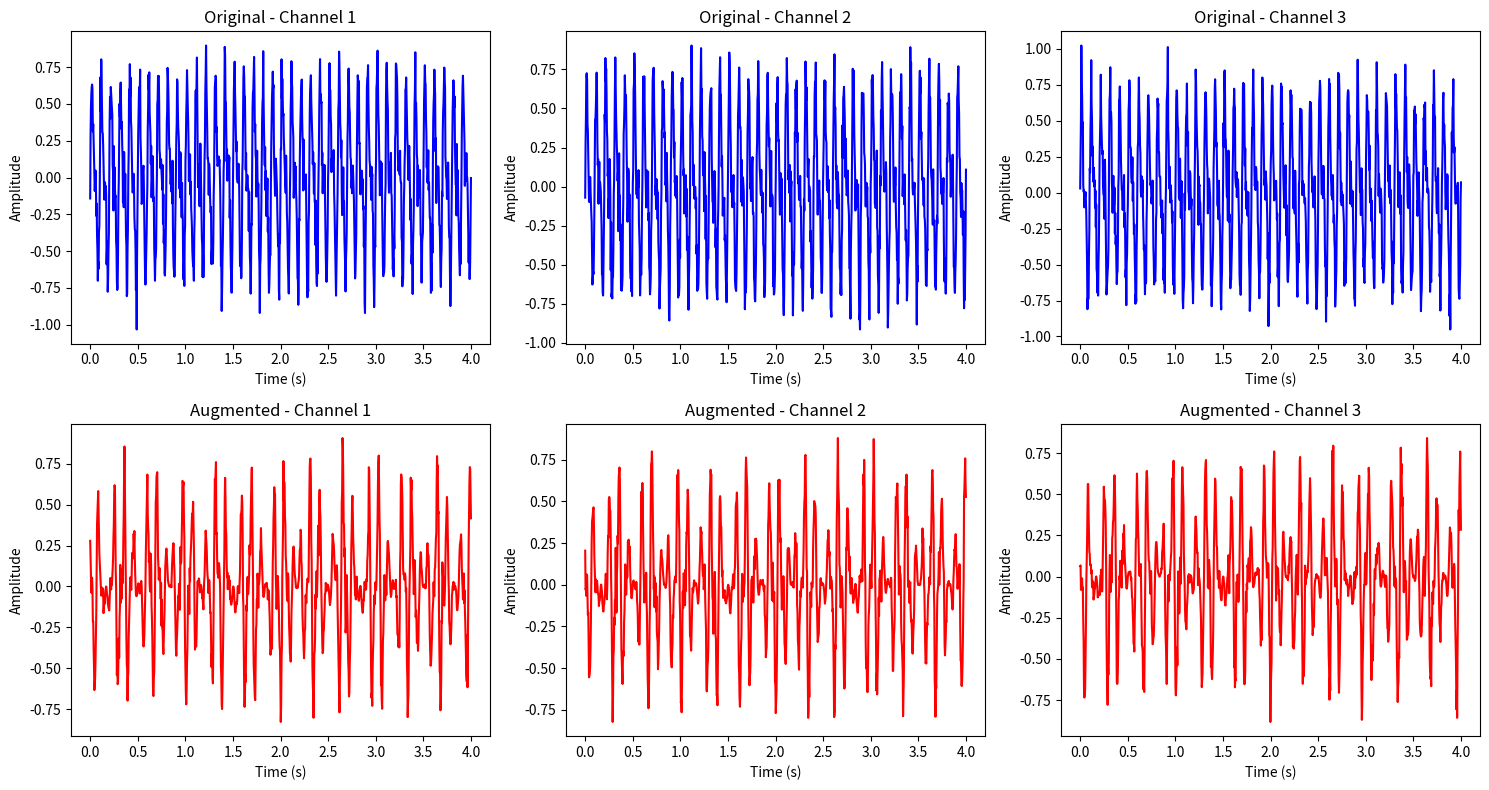

Source code (Python):
"""
Data Augmentation for EEG Motor Imagery
Implements various augmentation techniques to improve model generalization
"""

import numpy as np
import random
from scipy import signal
from scipy.interpolate import interp1d
import logging


class EEGAugmentationPipeline:
    """Comprehensive EEG data augmentation pipeline."""
    
    def __init__(self, 
                 time_shift_range=0.05,      # ±50ms time shifts
                 noise_level=0.1,            # 10% noise
                 amplitude_range=(0.8, 1.2), # 80%-120% amplitude
                 time_warp_range=(0.95, 1.05), # 95%-105% time stretching
                 frequency_shift_range=2.0,   # ±2Hz frequency shifting
                 apply_probability=0.5):      # 50% chance to apply each augmentation
        
        self.time_shift_range = time_shift_range
        self.noise_level = noise_level
        self.amplitude_range = amplitude_range
        self.time_warp_range = time_warp_range
        self.frequency_shift_range = frequency_shift_range
        self.apply_probability = apply_probability
        
        self.logger = logging.getLogger(__name__)
    
    def time_shift(self, data, sampling_rate=250):
        """
        Apply random time shifts to EEG data.
        
        Args:
            data: EEG data (epochs, timepoints, channels)
            sampling_rate: Sampling rate in Hz
        
        Returns:
            Augmented data
        """
        if random.random() > self.apply_probability:
            return data
            
        epochs, timepoints, channels = data.shape
        max_shift_samples = int(self.time_shift_range * sampling_rate)
        
        augmented_data = np.zeros_like(data)
        
        for epoch in range(epochs):
            # Random shift for this epoch
            shift_samples = random.randint(-max_shift_samples, max_shift_samples)
            
            for channel in range(channels):
                if shift_samples > 0:
                    # Shift right (delay)
                    augmented_data[epoch, shift_samples:, channel] = data[epoch, :-shift_samples, channel]
                    # Pad beginning with first value
                    augmented_data[epoch, :shift_samples, channel] = data[epoch, 0, channel]
                elif shift_samples < 0:
                    # Shift left (advance)
                    augmented_data[epoch, :shift_samples, channel] = data[epoch, -shift_samples:, channel]
                    # Pad end with last value
                    augmented_data[epoch, shift_samples:, channel] = data[epoch, -1, channel]
                else:
                    # No shift
                    augmented_data[epoch, :, channel] = data[epoch, :, channel]
        
        return augmented_data
    
    def add_noise(self, data):
        """
        Add Gaussian noise to EEG data.
        
        Args:
            data: EEG data (epochs, timepoints, channels)
            
        Returns:
            Noisy data
        """
        if random.random() > self.apply_probability:
            return data
            
        # Calculate noise level based on signal standard deviation
        signal_std = np.std(data, axis=1, keepdims=True)  # Per epoch and channel
        noise = np.random.normal(0, signal_std * self.noise_level, data.shape)
        
        return data + noise
    
    def amplitude_scaling(self, data):
        """
        Apply random amplitude scaling to EEG data.
        
        Args:
            data: EEG data (epochs, timepoints, channels)
            
        Returns:
            Scaled data
        """
        if random.random() > self.apply_probability:
            return data
            
        epochs = data.shape[0]
        scales = np.random.uniform(self.amplitude_range[0], self.amplitude_range[1], (epochs, 1, 1))
        
        return data * scales
    
    def time_warping(self, data):
        """
        Apply time warping (stretching/compression) to EEG data.
        
        Args:
            data: EEG data (epochs, timepoints, channels)
            
        Returns:
            Time-warped data
        """
        if random.random() > self.apply_probability:
            return data
            
        epochs, timepoints, channels = data.shape
        augmented_data = np.zeros_like(data)
        
        for epoch in range(epochs):
            # Random warping factor for this epoch
            warp_factor = random.uniform(self.time_warp_range[0], self.time_warp_range[1])
            
            # Create time indices for warping
            original_indices = np.arange(timepoints)
            warped_length = int(timepoints * warp_factor)
            
            if warped_length <= 1:
                # If too compressed, just copy original
                augmented_data[epoch] = data[epoch]
                continue
            
            warped_indices = np.linspace(0, timepoints - 1, warped_length)
            
            for channel in range(channels):
                # Interpolate to create warped signal
                interp_func = interp1d(original_indices, data[epoch, :, channel], 
                                     kind='linear', bounds_error=False, fill_value='extrapolate')
                warped_signal = interp_func(warped_indices)
                
                # Resample back to original length
                if warped_length < timepoints:
                    # Pad if compressed
                    pad_length = timepoints - warped_length
                    warped_signal = np.pad(warped_signal, (0, pad_length), mode='edge')
                elif warped_length > timepoints:
                    # Truncate if stretched
                    warped_signal = warped_signal[:timepoints]
                
                augmented_data[epoch, :, channel] = warped_signal
        
        return augmented_data
    
    def frequency_shift(self, data, sampling_rate=250):
        """
        Apply random frequency shifting using modulation.
        
        Args:
            data: EEG data (epochs, timepoints, channels)
            sampling_rate: Sampling rate in Hz
            
        Returns:
            Frequency-shifted data
        """
        if random.random() > self.apply_probability:
            return data
            
        epochs, timepoints, channels = data.shape
        
        # Create time vector
        t = np.arange(timepoints) / sampling_rate
        
        augmented_data = np.zeros_like(data)
        
        for epoch in range(epochs):
            # Random frequency shift for this epoch
            freq_shift = random.uniform(-self.frequency_shift_range, self.frequency_shift_range)
            
            # Create modulation signal
            modulation = np.exp(1j * 2 * np.pi * freq_shift * t)
            
            for channel in range(channels):
                # Apply frequency shift via modulation in frequency domain
                signal_fft = np.fft.fft(data[epoch, :, channel])
                
                # Shift in frequency domain (circular shift)
                shift_bins = int(freq_shift * timepoints / sampling_rate)
                signal_fft_shifted = np.roll(signal_fft, shift_bins)
                
                # Convert back to time domain
                shifted_signal = np.fft.ifft(signal_fft_shifted).real
                augmented_data[epoch, :, channel] = shifted_signal
        
        return augmented_data
    
    def random_channel_dropout(self, data, dropout_probability=0.1):
        """
        Randomly set some channels to zero (channel dropout).
        
        Args:
            data: EEG data (epochs, timepoints, channels)
            dropout_probability: Probability of dropping each channel
            
        Returns:
            Data with some channels dropped
        """
        if random.random() > self.apply_probability:
            return data
            
        epochs, timepoints, channels = data.shape
        augmented_data = data.copy()
        
        for epoch in range(epochs):
            for channel in range(channels):
                if random.random() < dropout_probability:
                    augmented_data[epoch, :, channel] = 0
        
        return augmented_data
    
    def apply_augmentation(self, data, sampling_rate=250, augmentation_factor=2):
        """
        Apply full augmentation pipeline to create multiple versions of data.
        
        Args:
            data: Original EEG data (epochs, timepoints, channels)
            sampling_rate: Sampling rate in Hz
            augmentation_factor: How many augmented versions to create per original epoch
            
        Returns:
            Augmented data with shape (epochs * (1 + augmentation_factor), timepoints, channels)
        """
        original_epochs, timepoints, channels = data.shape
        
        # Start with original data
        all_data = [data]
        
        self.logger.info(f"Applying data augmentation with factor {augmentation_factor}")
        
        for aug_round in range(augmentation_factor):
            augmented = data.copy()
            
            # Apply augmentations in sequence
            augmented = self.time_shift(augmented, sampling_rate)
            augmented = self.add_noise(augmented)
            augmented = self.amplitude_scaling(augmented)
            augmented = self.time_warping(augmented)
            augmented = self.frequency_shift(augmented, sampling_rate)
            augmented = self.random_channel_dropout(augmented)
            
            all_data.append(augmented)
        
        # Concatenate all versions
        final_data = np.concatenate(all_data, axis=0)
        
        self.logger.info(f"Augmentation complete: {original_epochs} → {final_data.shape[0]} epochs")
        
        return final_data
    
    def augment_with_labels(self, data, labels, sampling_rate=250, augmentation_factor=2):
        """
        Apply augmentation while preserving labels.
        
        Args:
            data: EEG data (epochs, timepoints, channels)
            labels: Corresponding labels
            sampling_rate: Sampling rate in Hz
            augmentation_factor: Augmentation factor
            
        Returns:
            Tuple of (augmented_data, augmented_labels)
        """
        augmented_data = self.apply_augmentation(data, sampling_rate, augmentation_factor)
        
        # Replicate labels for augmented data
        original_epochs = data.shape[0]
        augmented_labels = np.tile(labels, augmentation_factor + 1)
        
        return augmented_data, augmented_labels

    def window_cropping(self, data, labels=None, window_size=500, overlap=0.5):
        """
        Slice long trials into overlapping smaller windows to artificially expand dataset size.
        
        Args:
            data: EEG data array of shape (epochs, timepoints, channels)
            labels: Array of labels corresponding to each epoch (optional)
            window_size: Size of each cropped window in samples
            overlap: Overlap fraction between consecutive windows (0.0 to 0.99)
            
        Returns:
            If labels is provided: Tuple of (cropped_data, cropped_labels)
            If labels is None: cropped_data
        """
        epochs, timepoints, channels = data.shape
        
        if timepoints <= window_size:
            self.logger.warning(f"Timepoints ({timepoints}) <= window_size ({window_size}). No cropping applied.")
            if labels is not None:
                return data, labels
            return data
            
        step_size = int(window_size * (1 - overlap))
        if step_size <= 0:
            step_size = 1
            
        num_windows = (timepoints - window_size) // step_size + 1
        
        cropped_data = []
        cropped_labels = [] if labels is not None else None
        
        for i in range(epochs):
            for w in range(num_windows):
                start = w * step_size
                end = start + window_size
                window_data = data[i, start:end, :]
                cropped_data.append(window_data)
                
                if labels is not None:
                    cropped_labels.append(labels[i])
                    
        cropped_data = np.stack(cropped_data, axis=0)
        
        if labels is not None:
            cropped_labels = np.array(cropped_labels)
            self.logger.info(f"Window cropping: {epochs} trials of length {timepoints} -> {len(cropped_data)} trials of length {window_size}")
            return cropped_data, cropped_labels
            
        self.logger.info(f"Window cropping: {epochs} trials of length {timepoints} -> {len(cropped_data)} trials of length {window_size}")
        return cropped_data


def demo_augmentation():
    """Demonstrate augmentation effects on sample data."""
    import matplotlib.pyplot as plt
    
    # Generate sample EEG-like data
    epochs, timepoints, channels = 5, 1000, 3
    t = np.linspace(0, 4, timepoints)  # 4 seconds
    
    sample_data = np.zeros((epochs, timepoints, channels))
    
    # Create synthetic EEG with different frequency components per channel
    for epoch in range(epochs):
        for channel in range(channels):
            # Mix of alpha (10Hz), beta (20Hz), and noise
            signal = (np.sin(2 * np.pi * 10 * t) * 0.5 +
                     np.sin(2 * np.pi * 20 * t) * 0.3 +
                     np.random.normal(0, 0.1, timepoints))
            sample_data[epoch, :, channel] = signal
    
    # Apply augmentation
    augmenter = EEGAugmentationPipeline(apply_probability=1.0)  # Always apply for demo
    augmented_data = augmenter.apply_augmentation(sample_data, augmentation_factor=1)
    
    # Plot comparison
    fig, axes = plt.subplots(2, 3, figsize=(15, 8))
    
    for channel in range(channels):
        # Original data
        axes[0, channel].plot(t, sample_data[0, :, channel], 'b-', label='Original')
        axes[0, channel].set_title(f'Original - Channel {channel+1}')
        axes[0, channel].set_xlabel('Time (s)')
        axes[0, channel].set_ylabel('Amplitude')
        
        # Augmented data
        axes[1, channel].plot(t, augmented_data[epochs, :, channel], 'r-', label='Augmented')
        axes[1, channel].set_title(f'Augmented - Channel {channel+1}')
        axes[1, channel].set_xlabel('Time (s)')
        axes[1, channel].set_ylabel('Amplitude')
    
    plt.tight_layout()
    plt.savefig('augmentation_demo.png', dpi=300)
    plt.show()
    
    print(f"Original data shape: {sample_data.shape}")
    print(f"Augmented data shape: {augmented_data.shape}")


if __name__ == "__main__":
    demo_augmentation()
